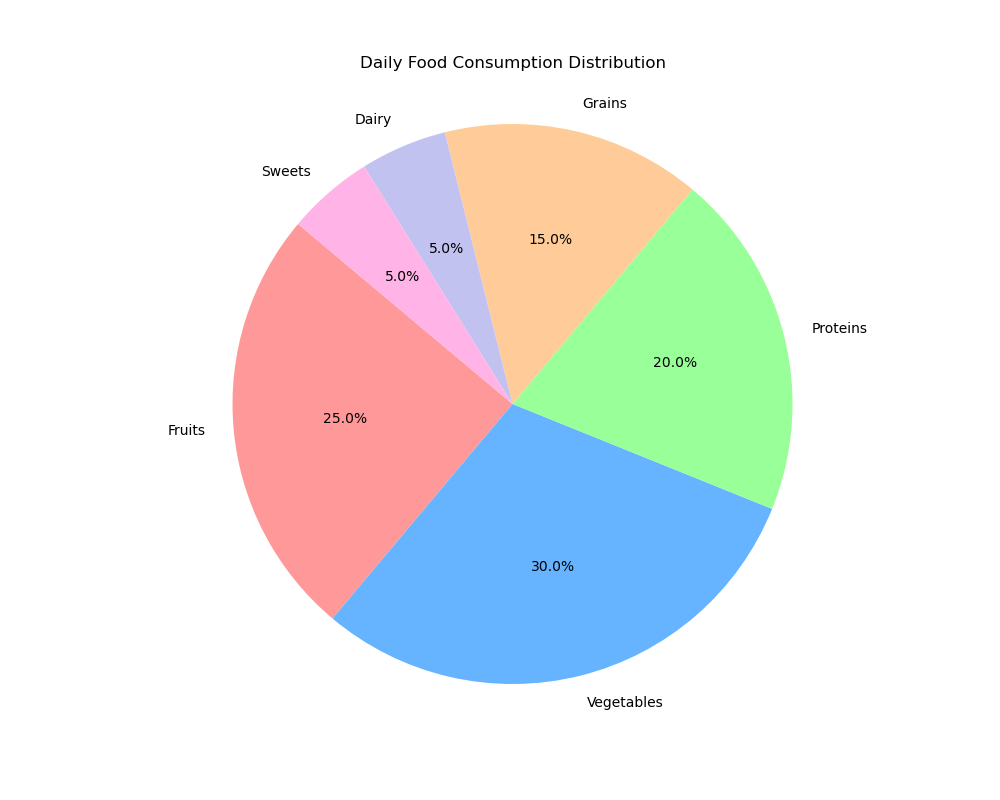

Data behind this chart, as committed beside it:
Food Type, Percentage
Fruits, 25
Vegetables, 30
Proteins, 20
Grains, 15
Dairy, 5
Sweets, 5
